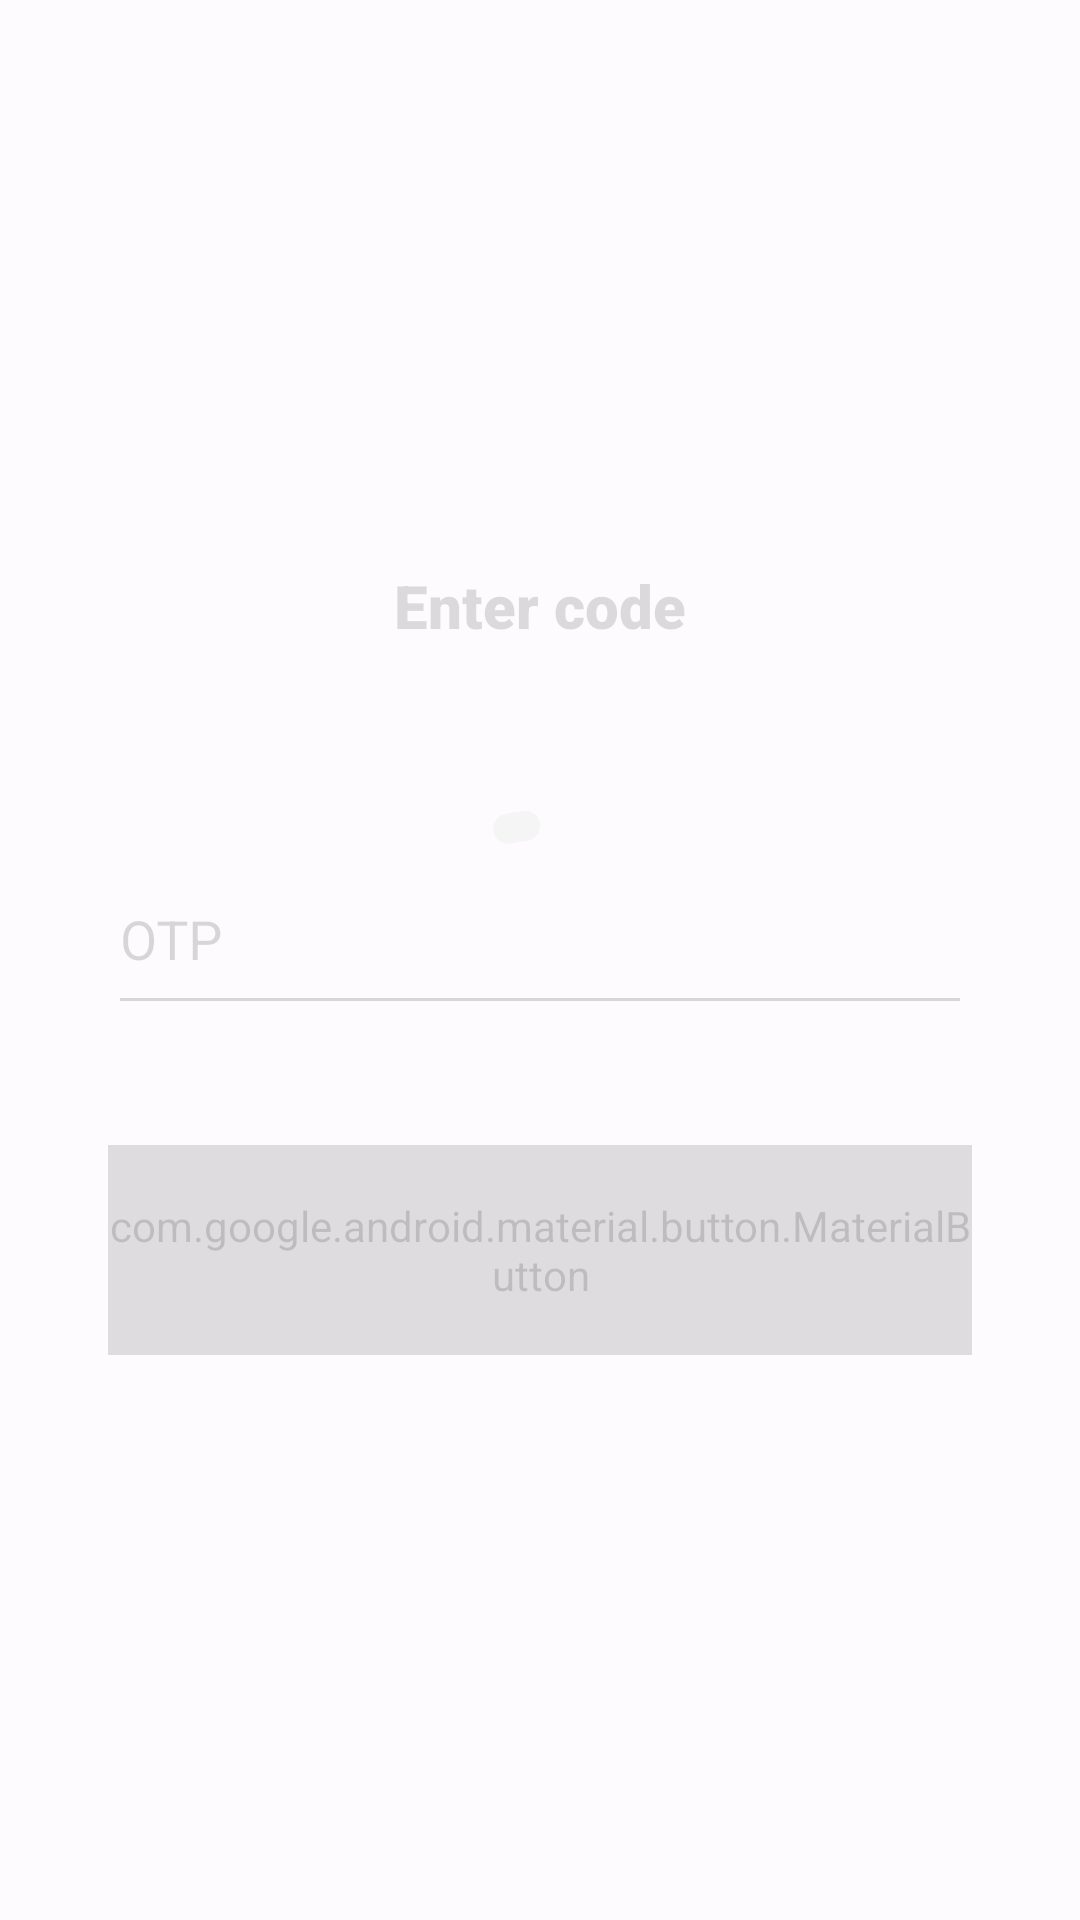

Here is an Android app screen rendered from its layout file. Give the layout XML and the strings, colors and styles it references.
<!-- AndroidManifest.xml: application theme Theme.AppCompat.Light -->
<!-- res/layout/fragment_register_otp.xml -->
<?xml version="1.0" encoding="utf-8"?>
<FrameLayout xmlns:android="http://schemas.android.com/apk/res/android"
    xmlns:tools="http://schemas.android.com/tools"
    xmlns:app="http://schemas.android.com/apk/res-auto"
    android:layout_width="match_parent"
    android:layout_height="match_parent"
    tools:context=".register_otp">

    <LinearLayout
        android:layout_width="match_parent"
        android:layout_height="wrap_content"
        android:layout_centerVertical="true"
        android:gravity="center"
        android:orientation="vertical">

        <androidx.constraintlayout.widget.ConstraintLayout
            android:layout_width="match_parent"
            android:layout_height="850dp">

            <androidx.constraintlayout.widget.Guideline
                android:id="@+id/left_guideline"
                android:layout_width="wrap_content"
                android:layout_height="wrap_content"
                android:orientation="vertical"
                app:layout_constraintGuide_percent=".1" />

            <androidx.constraintlayout.widget.Guideline
                android:id="@+id/right_guideline"
                android:layout_width="wrap_content"
                android:layout_height="wrap_content"
                android:orientation="vertical"
                app:layout_constraintGuide_percent=".9" />

            <androidx.constraintlayout.widget.Guideline
                android:id="@+id/top_guideline"
                android:layout_width="wrap_content"
                android:layout_height="wrap_content"
                android:orientation="horizontal"
                app:layout_constraintGuide_percent=".1" />

            <androidx.constraintlayout.widget.Guideline
                android:id="@+id/bottom_guideline"
                android:layout_width="wrap_content"
                android:layout_height="wrap_content"
                android:orientation="horizontal"
                app:layout_constraintGuide_percent=".9" />

            <LinearLayout
                android:layout_width="0dp"
                android:layout_height="wrap_content"
                android:layout_centerVertical="true"
                android:orientation="vertical"
                android:gravity="center"
                app:layout_constraintBottom_toBottomOf="@+id/bottom_guideline"
                app:layout_constraintLeft_toLeftOf="@+id/left_guideline"
                app:layout_constraintRight_toRightOf="@+id/right_guideline"
                app:layout_constraintTop_toTopOf="@+id/top_guideline">

                <TextView
                    android:layout_width="match_parent"
                    android:layout_height="wrap_content"
                    android:fontFamily="sans-serif-black"
                    android:text="Enter code"
                    android:textAlignment="center"
                    android:textSize="20sp" />

                <TextView
                    android:id="@+id/txtSub"
                    android:layout_width="wrap_content"
                    android:layout_height="wrap_content"
                    android:fontFamily="sans-serif"
                    android:maxWidth="200dp"
                    android:text=""
                    android:textAlignment="center"
                    android:textSize="12sp" />


                <Space
                    android:layout_width="wrap_content"
                    android:layout_height="40dp" />


                <com.google.android.material.textfield.TextInputLayout
                    android:layout_width="match_parent"
                    android:layout_height="70dp"
                    android:layout_gravity="center_horizontal"
                    app:shapeAppearanceOverlay="@style/TextBox.Rounded">

                    <com.google.android.material.textfield.TextInputEditText
                        android:id="@+id/txtBxOTP"
                        android:layout_width="match_parent"
                        android:layout_height="match_parent"
                        android:layout_gravity="center_horizontal"
                        android:ems="10"
                        android:hint="OTP"
                        android:maxLength="6"
                        android:inputType="number" />

                </com.google.android.material.textfield.TextInputLayout>


                <Space
                    android:layout_width="wrap_content"
                    android:layout_height="40dp" />


                <com.google.android.material.button.MaterialButton
                    android:id="@+id/btnVerify"
                    android:layout_width="match_parent"
                    android:layout_height="70dp"
                    android:layout_weight="0.5"
                    android:text="Verify" />

            </LinearLayout>
        </androidx.constraintlayout.widget.ConstraintLayout>
    </LinearLayout>


    <RelativeLayout
        android:id="@+id/bg_loading"
        android:layout_width="match_parent"
        android:layout_height="match_parent"
        android:background="@color/bg_trans"
        android:gravity="center">

        <com.google.android.material.progressindicator.CircularProgressIndicator
            android:layout_width="match_parent"
            android:layout_height="match_parent"
            app:indicatorSize="100dp"
            app:trackThickness="10dp"
            app:trackCornerRadius="20dp"
            android:indeterminate="true" />

    </RelativeLayout>

</FrameLayout>
<!-- resources referenced by this layout -->
<resources>
  <color name="bg_trans">#BFFFFBFF</color>
  <style name="TextBox.Rounded" parent="">
          <item name="cornerFamily">rounded</item>
          <item name="cornerSize">50dp</item>
      </style>
</resources>
